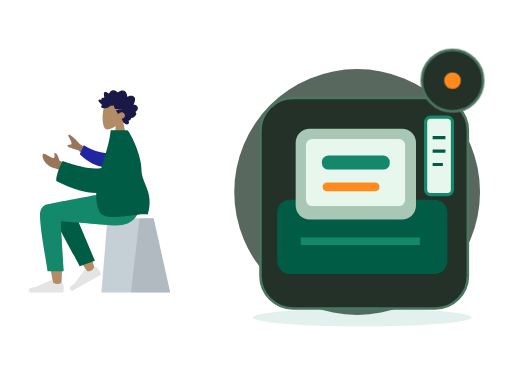
t = 0.00 s
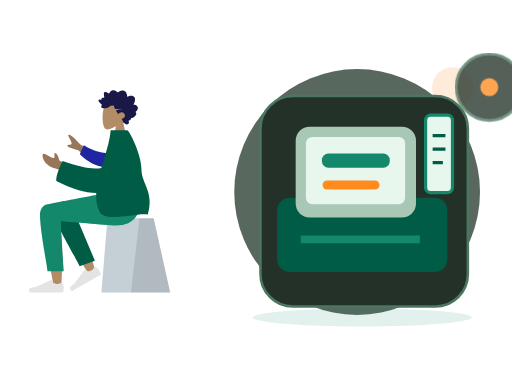
t = 0.70 s
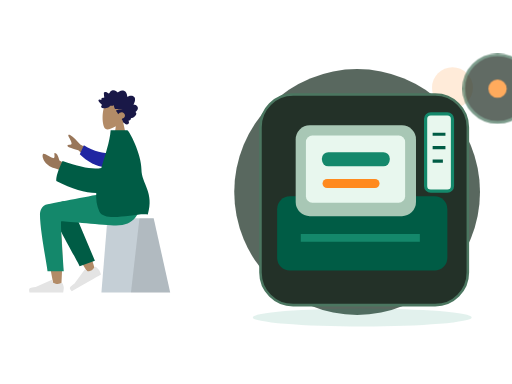
t = 1.05 s
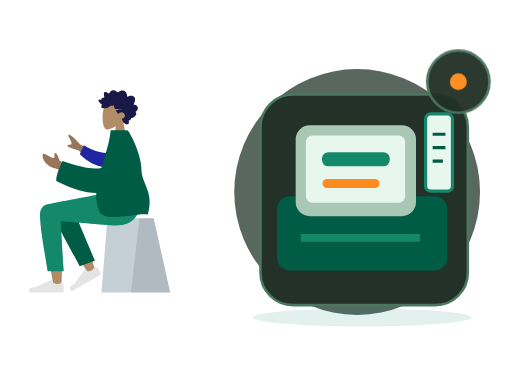
t = 1.75 s
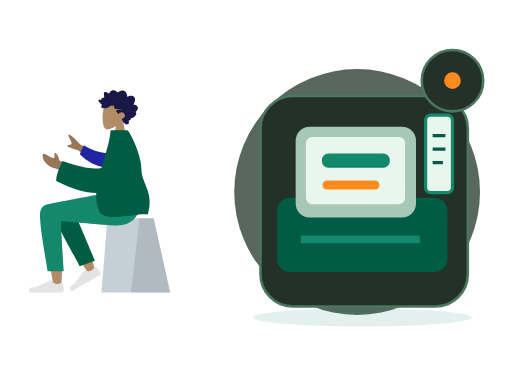
t = 2.10 s
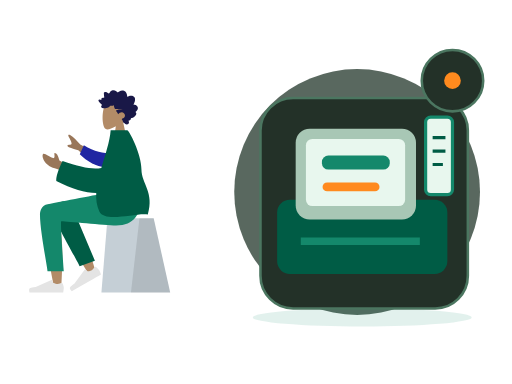
t = 2.80 s

The animated SVG that drew these frames (rendered in a browser with its animation timeline set to each time). Animation: 2 CSS @keyframes rules; one cycle of 2.80 s.

<?xml version="1.0" encoding="UTF-8"?>
<svg xmlns="http://www.w3.org/2000/svg" xmlns:xlink="http://www.w3.org/1999/xlink" width="800" height="600" viewBox="0 0 800 600" role="img" aria-labelledby="base-pos-title base-pos-desc" data-illustration="base-pos" data-base="BASE-POS" data-theme="dark" data-motion="on" data-requires-business-state="false" data-status="REVUE_VISUELLE_REQUISE">
<title id="base-pos-title">Pos — master</title><desc id="base-pos-desc">Illustration Zamurek. Géométrie vectorielle native. Famille BASE-POS. Sources Humaaans / IRA Design lorsque présentes. Pas de preuve transactionnelle.</desc>
<style><![CDATA[#base-pos-seal{transform-box:fill-box;transform-origin:center;animation:base-pos-hint 2s ease-in-out 1}#base-pos-device{transform-box:fill-box;transform-origin:center;animation:base-pos-float 2.8s ease-in-out 1}@keyframes base-pos-hint{0%,100%{scale:1;opacity:1}50%{scale:1.1;opacity:.72}}@keyframes base-pos-float{0%,100%{translate:0 0}50%{translate:0 -6px}}@media(prefers-reduced-motion:reduce){*{animation:none!important;transition:none!important}}]]></style>
<g id="base-pos-background" data-layer="decor">
<circle cx="558" cy="300" r="192" fill="#33453A" opacity=".81"/>
<ellipse cx="566" cy="496" rx="171" ry="14" fill="#14886B" opacity=".12"/>
<circle cx="707" cy="137" r="32" fill="#FF8A1E" opacity=".17"/>
<path d="M701 218l10 16 16 10-16 10-10 16-10-16-16-10 16-10z" fill="#D21868" opacity=".25"/></g>
<g id="base-pos-person" data-upstream="Humaaans" data-source="sitting-2.svg"><svg x="9" y="89" width="355" height="405" viewBox="0 0 380 400" overflow="visible">
    
    <title>humaaans/sitting-2</title>
    <desc>Created with Sketch.</desc>
    <g id="base-pos-person-node-0" data-part="part" stroke="none" stroke-width="1" fill="none" fill-rule="evenodd">
        <g id="base-pos-person-node-1" data-part="part" transform="translate(190.000000, 200.500000) scale(-1, 1) translate(-190.000000, -200.500000) translate(40.000000, 24.000000)">
            <g id="base-pos-person-node-2" data-part="head" transform="translate(82.000000, 0.000000)">
                <g id="base-pos-person-node-3" data-part="head" stroke-width="1" transform="translate(54.000000, 31.000000)" fill="#B28B67">
                    <path d="M8.26227388,34.4901268 C3.65436435,29.0813759 0.535634794,22.4528771 1.05677633,15.0254539 C2.55833022,-6.37502057 32.3485306,-1.66718886 38.1433414,9.13393292 C43.9381521,19.9350547 43.249578,47.3329958 35.7603014,49.2634576 C32.7735882,50.033323 26.4110012,48.1474609 19.935372,44.244306 L24,73 L0,73 L8.26227388,34.4901268 Z"></path>
                </g>
                <path d="M95.4066181,38.9017011 C96.181796,38.1335173 96.604637,37.0370644 96.970412,35.9959366 C97.3502694,34.9144095 97.7193579,33.8217377 97.9715531,32.6960301 C98.4754831,30.446804 98.4802693,27.8601542 96.8757008,26.1136308 C95.5888613,24.7130885 93.6580039,24.0849092 91.8759783,23.9483875 C90.6887283,23.8573398 89.4693557,24.0236137 88.3312561,24.397755 C87.2020846,24.7689112 86.2287403,25.5086363 85.1340846,25.9677555 C85.0922975,23.5438969 84.6770959,21.0076965 83.4474146,18.9380781 C82.2641224,16.9467707 80.3775371,15.8293221 78.2290003,15.5336907 C76.0237656,15.230298 73.8461434,15.7463343 71.8719342,16.8139306 C71.3776685,17.0813024 70.888005,17.3614108 70.4194191,17.6784359 C70.027044,17.943917 69.6191137,18.2636287 69.1587196,18.3715924 C68.6454933,18.4920937 68.3910891,18.1956663 68.0575289,17.8212265 C67.6664423,17.3822075 67.2258372,16.9955285 66.7595523,16.6527315 C64.6978111,15.1372602 61.9926962,14.5141557 59.6041137,15.4225429 C58.5035673,15.8410637 57.4333948,16.5518327 56.6867499,17.531267 C56.0211941,18.4043297 55.5464414,19.7892496 54.627862,20.3975277 C54.2380641,20.6557449 53.9627664,20.3136445 53.6078524,20.0608006 C53.074745,19.6808879 52.5663049,19.2616705 52.0267546,18.8921065 C51.2688806,18.3728859 50.448326,17.9845153 49.5696008,17.7812252 C48.2832216,17.4836038 46.505522,17.5533573 46.1377221,19.2381872 C45.9996591,19.8710433 46.1055074,20.5478808 46.1501478,21.1855131 C46.2113557,22.0610635 46.2752329,22.9363153 46.3512596,23.8105721 C46.40897,24.4743744 46.4819593,25.1154894 46.6072285,25.767351 C46.674051,26.1148248 46.8831704,26.7626067 46.7341544,27.110578 C46.5479534,27.5455173 45.6885571,27.2982457 45.3214015,27.3133706 C44.5962024,27.3433218 43.8679659,27.47049 43.1974398,27.7803507 C42.6777706,28.0205574 42.1314092,28.3738025 41.9120731,28.9694434 C41.7772315,29.3353257 41.8127597,29.7111587 41.8764528,30.0875886 C41.9528477,30.5393443 41.8654998,30.778954 41.8084337,31.2347894 C40.8344451,30.7551721 37.4592643,29.6895659 37.0345824,31.4350943 C36.8932059,32.0163069 37.2151688,32.6730443 37.460829,33.1632092 C37.8916777,34.0229382 38.4565395,34.8087345 39.0340112,35.5581116 C40.2385651,37.1214452 41.6766296,38.4698465 43.2238559,39.6230176 C41.4110883,40.428914 40.9379003,42.8060049 42.5074008,44.2222691 C43.2003852,44.8475627 44.1321265,44.9867711 45.0062496,44.9467698 C45.3261876,44.9321425 45.7874102,44.8091535 46.0391451,44.8648767 C46.174631,44.8948279 46.3196892,45.0096574 46.5073629,45.0224936 C47.741002,45.1069739 49.1335978,44.8097505 50.3395323,44.5360104 C52.4883453,44.0482337 54.522658,43.0301912 56.1839244,41.4796939 C56.6100789,41.0819697 56.9621396,40.8530072 57.5357455,40.858878 C58.038387,40.8639528 58.5315481,41.0017682 59.0337294,41.0145049 C60.3624479,41.0484363 61.5604668,40.3988633 62.7942901,39.9665112 C62.8698566,41.6333306 63.3445173,43.4691107 64.0263646,44.9686611 C64.5823904,46.1914862 65.7435005,46.3692033 66.8844533,46.4764704 C70.5329989,46.819765 74.1944304,46.4366682 77.8475782,46.441743 C74.3112318,47.241072 70.6569795,47.5705353 67.1520195,48.5111623 C65.5677002,48.9362505 66.7775005,50.0040458 67.4549298,50.7442685 C68.570387,51.9632129 69.3997776,53.4735099 69.9750402,55.0646055 C71.70497,52.8096081 74.7626979,51.3237895 77.4716786,52.016548 C80.464885,52.781846 82.5725552,56.8296371 80.6585414,59.7396803 C79.5473181,61.428988 77.540618,62.0811481 75.8708838,62.8069425 C77.1734624,64.1612146 77.4885222,66.161378 78.2725362,67.846208 C78.6592047,68.6770803 79.2019765,69.6165133 80.0667112,69.9060748 C80.3866493,70.0132424 80.7618126,70.0223969 81.0141918,70.2832012 C81.3268585,70.6060971 81.4013205,70.9671037 81.8005988,71.244625 C83.3938461,72.3523221 85.8825703,72.2669462 87.294771,70.8214274 C88.571854,69.5141219 88.2395823,67.4453991 87.1729994,66.1199836 C88.8708064,65.4122993 91.9639705,64.502121 91.2892105,61.8570614 C94.96813,61.612775 103.90044,55.6462162 98.9627536,51.2862759 C101.672563,49.7547841 104.162115,46.011978 102.421509,42.7126686 C101.081193,40.1720899 97.9640977,39.0364317 95.4066181,38.9017011" id="base-pos-person-node-4" data-part="part" fill="#191847" transform="translate(70.000000, 43.500000) scale(-1, 1) translate(-70.000000, -43.500000) "></path>
            </g>
            <g id="base-pos-person-node-5" data-part="legs" transform="translate(0.000000, 187.000000)">
                <g id="base-pos-person-node-6" data-part="part" transform="translate(10.000000, 42.000000)" stroke-width="1">
                    <g id="base-pos-person-node-7" data-part="part" transform="translate(55.000000, 0.000000)">
                        <polygon id="base-pos-person-node-8" data-part="part" fill="#C5CFD6" points="27.6226415 0 104.877193 0 115 124 0 124"></polygon>
                        <polygon id="base-pos-person-node-9" data-part="part" fill-opacity="0.1" fill="#000000" points="27.6226415 0 51.3828011 0 65.6037736 124 0 124"></polygon>
                    </g>
                </g>
                <path d="M257.953294,20.7561262 C266.190093,15.8101469 280.009488,22.164715 280,29.2384154 C279.971611,50.4029106 260.656682,150.1511 259.648224,156.456711 C258.639766,162.762321 247.83665,164.42787 247.20755,156.477375 C246.206544,143.826795 244.3468,100.033121 246.20755,79.7626522 C246.975628,71.3954284 247.802807,63.4267637 248.617148,56.3175946 C238.481902,74.6206031 222.807229,100.825998 201.593128,134.933778 L190.076573,129.672175 C199.120166,99.8760987 206.535776,78.8408618 212.323403,66.5664641 C222.233227,45.5497154 231.525307,27.551672 235.436043,21.2120072 C241.587634,11.2397104 252.295462,14.7191925 257.953294,20.7561262 Z" id="base-pos-person-node-10" data-part="part" fill="#B28B67"></path>
                <path d="M208.819223,123.340112 L213.936922,21.8299349 C217.625361,4.27739957 248.84365,12.4235349 248.830812,21.8299349 C248.801666,43.1853748 235.973522,116.956762 235.964839,123.319261 L208.819223,123.340112 Z" id="base-pos-person-node-11" data-part="part" fill="#005C45" transform="translate(228.825019, 67.419630) rotate(20.000000) translate(-228.825019, -67.419630) "></path>
                <g id="base-pos-person-node-12" data-part="part" transform="translate(215.500000, 133.000000) rotate(30.000000) translate(-215.500000, -133.000000) translate(185.000000, 113.000000)" fill="#E4E4E4">
                    <path d="M2.67813181,25.4019242 C1.55937727,28.3884109 1,30.6229931 1,32.1056708 C1,33.908957 1.3004142,36.5404001 1.90124261,40 C3.99318117,40 22.7937852,40 58.3030548,40 C59.768738,35.1545073 58.9226607,32.5385816 55.7648228,32.1522232 C52.606985,31.7658647 49.9837155,31.4170139 47.8950143,31.1056708 L21.6799926,19.4188835 C21.1755635,19.1940064 20.584344,19.4206282 20.359467,19.9250573 C20.35562,19.9336867 20.3518954,19.9423702 20.3482945,19.9511052 L18.6632131,24.038695 C15.7398812,25.4026522 13.3643706,26.0846307 11.5366811,26.0846307 C10.0517269,26.0846307 8.00099246,25.4849054 5.38447792,24.2854549 L5.38448339,24.285443 C4.38038273,23.8251478 3.19325534,24.2659892 2.73296014,25.2700899 C2.71312074,25.3133681 2.69483298,25.3573409 2.67813181,25.4019242 Z" id="base-pos-person-node-13" data-part="part"></path>
                </g>
                <g id="base-pos-person-node-14" data-part="part" transform="translate(242.000000, 126.000000)" fill="#E4E4E4">
                    <path d="M2.67813181,25.4019242 C1.55937727,28.3884109 1,30.6229931 1,32.1056708 C1,33.908957 1.3004142,36.5404001 1.90124261,40 C3.99318117,40 22.7937852,40 58.3030548,40 C59.768738,35.1545073 58.9226607,32.5385816 55.7648228,32.1522232 C52.606985,31.7658647 49.9837155,31.4170139 47.8950143,31.1056708 L21.6799926,19.4188835 C21.1755635,19.1940064 20.584344,19.4206282 20.359467,19.9250573 C20.35562,19.9336867 20.3518954,19.9423702 20.3482945,19.9511052 L18.6632131,24.038695 C15.7398812,25.4026522 13.3643706,26.0846307 11.5366811,26.0846307 C10.0517269,26.0846307 8.00099246,25.4849054 5.38447792,24.2854549 L5.38448339,24.285443 C4.38038273,23.8251478 3.19325534,24.2659892 2.73296014,25.2700899 C2.71312074,25.3133681 2.69483298,25.3573409 2.67813181,25.4019242 Z" id="base-pos-person-node-15" data-part="part"></path>
                </g>
                <path d="M282.770373,36.4330278 C282.770373,63 270.1536,124.970293 270.145616,130.820112 L243,130.840963 C246.973277,75.5454811 248.382172,47.5998928 247.226683,47.0041979 C245.49345,46.1106556 176.175838,53.9250306 155.386358,53.9250306 C125.407825,53.9250306 113.006307,35.0203971 112,-4.40536496e-13 L171.386358,-4.40536496e-13 C183.477954,1.29386693 246.548825,14.0152568 269.972097,18.3884129 C280,20.2606358 282.770373,29.1145109 282.770373,36.4330278 Z" id="base-pos-person-node-16" data-part="part" fill="#14886B"></path>
            </g>
            <g id="base-pos-person-node-17" data-part="body" transform="translate(22.000000, 82.000000)">
                <path d="M158.638039,42.7002327 L193.347821,23.6898218 C199.119845,16.8355222 204.806897,11.5121983 210.408976,7.71984988 C212.120791,7.00519513 215.114322,6.57263502 212.314801,11.541507 C209.515281,16.510379 206.794075,21.8627914 208.22032,23.3935933 C209.646565,24.9243953 213.203036,22.7859324 214.904525,25.3293729 C216.038851,27.0249998 209.962902,29.703613 196.676679,33.3652124 L171.455792,56.4576422 L158.638039,42.7002327 Z M213,58.7398397 L228.246523,50.3642065 C230.385826,42.2239107 232.943102,38.1282526 235.918351,38.0772323 C238.203961,37.0137608 234.223587,47.2997848 238.556381,46.4077826 C242.889175,45.5157805 253.464286,37.6506887 255.286431,39.2475996 C257.982176,41.6101262 255.578484,48.864452 252.746364,52.4730906 C247.453134,59.2176317 243.070569,61.5240612 232.238377,64.5443446 C226.574749,66.1235046 220.451364,69.288795 213.868224,74.0402157 L213,58.7398397 Z" id="base-pos-person-node-18" data-part="part" fill="#997659"></path>
                <path d="M142.857986,34.7503025 C154.885997,36.5253162 171.300289,36.5253162 190.103565,28.3861499 L194.443447,44.4123074 C180.805809,54.2415559 162.712714,61.226516 148.287694,58.5246963 C136.919984,56.3955135 133.271725,41.6595451 142.857986,34.7503025 Z" id="base-pos-person-node-19" data-part="part" fill="#2026A2" transform="translate(165.898282, 43.748060) rotate(-9.000000) translate(-165.898282, -43.748060) "></path>
                <path d="M158.104267,62.7612342 C171.011057,65.9801048 192.654946,62.184167 223.035933,51.3734208 C230.571674,66.9635189 234.055257,78.0780631 233.486685,84.7170535 C207.424274,98.3310492 185.086537,104.400834 166.683227,104.801533 C167.268059,115.72137 165.938918,126.111847 161.473933,135.605966 C152.29468,155.124265 98.5450578,137.048144 80.4727876,140.605966 C69.1554006,103.85132 91.0379108,88.9143806 91.0555178,65.3966157 C91.0747993,39.6421572 111.75441,-1.42108547e-13 114.797001,-1.42108547e-13 L142.54375,1.15166749e-13 C144.0747,19.6690193 151.7804,41.3459827 158.104267,62.7612342 Z" id="base-pos-person-node-20" data-part="part" fill="#005C45"></path>
            </g>
        </g>
    </g>
</svg></g>
<g id="base-pos-device" data-layer="object" transform="translate(407 153)">
<rect x="0" y="0" width="324" height="329" rx="51" fill="#233128" stroke="#4B7660" stroke-width="4"/>
<g id="base-pos-object-geometry" transform="translate(1 16)"><rect x="25" y="143" width="266" height="116" rx="20" fill="#005C45"/><rect x="54" y="32" width="188" height="142" rx="22" fill="#A8C7B5"/><rect x="70" y="48" width="155" height="105" rx="10" fill="#E8F7EE"/><rect x="95" y="74" width="106" height="22" rx="10" fill="#14886B"/><rect x="96" y="116" width="89" height="14" rx="7" fill="#FF8A1E"/><path d="M62 208h186" stroke="#14886B" stroke-width="12"/><rect x="257" y="14" width="42" height="121" rx="8" fill="#E8F7EE" stroke="#14886B" stroke-width="5"/><path d="M268 46h20m-20 21h20m-20 21h16" stroke="#005C45" stroke-width="5"/></g>
</g>

<g id="base-pos-seal" data-layer="contextual-accessory" transform="translate(707 126)">
<circle r="48" fill="#233128" stroke="#4B7660" stroke-width="4"/>
<g id="base-pos-context-symbol"><circle r="13" fill="#FF8A1E"/></g></g>
</svg>
